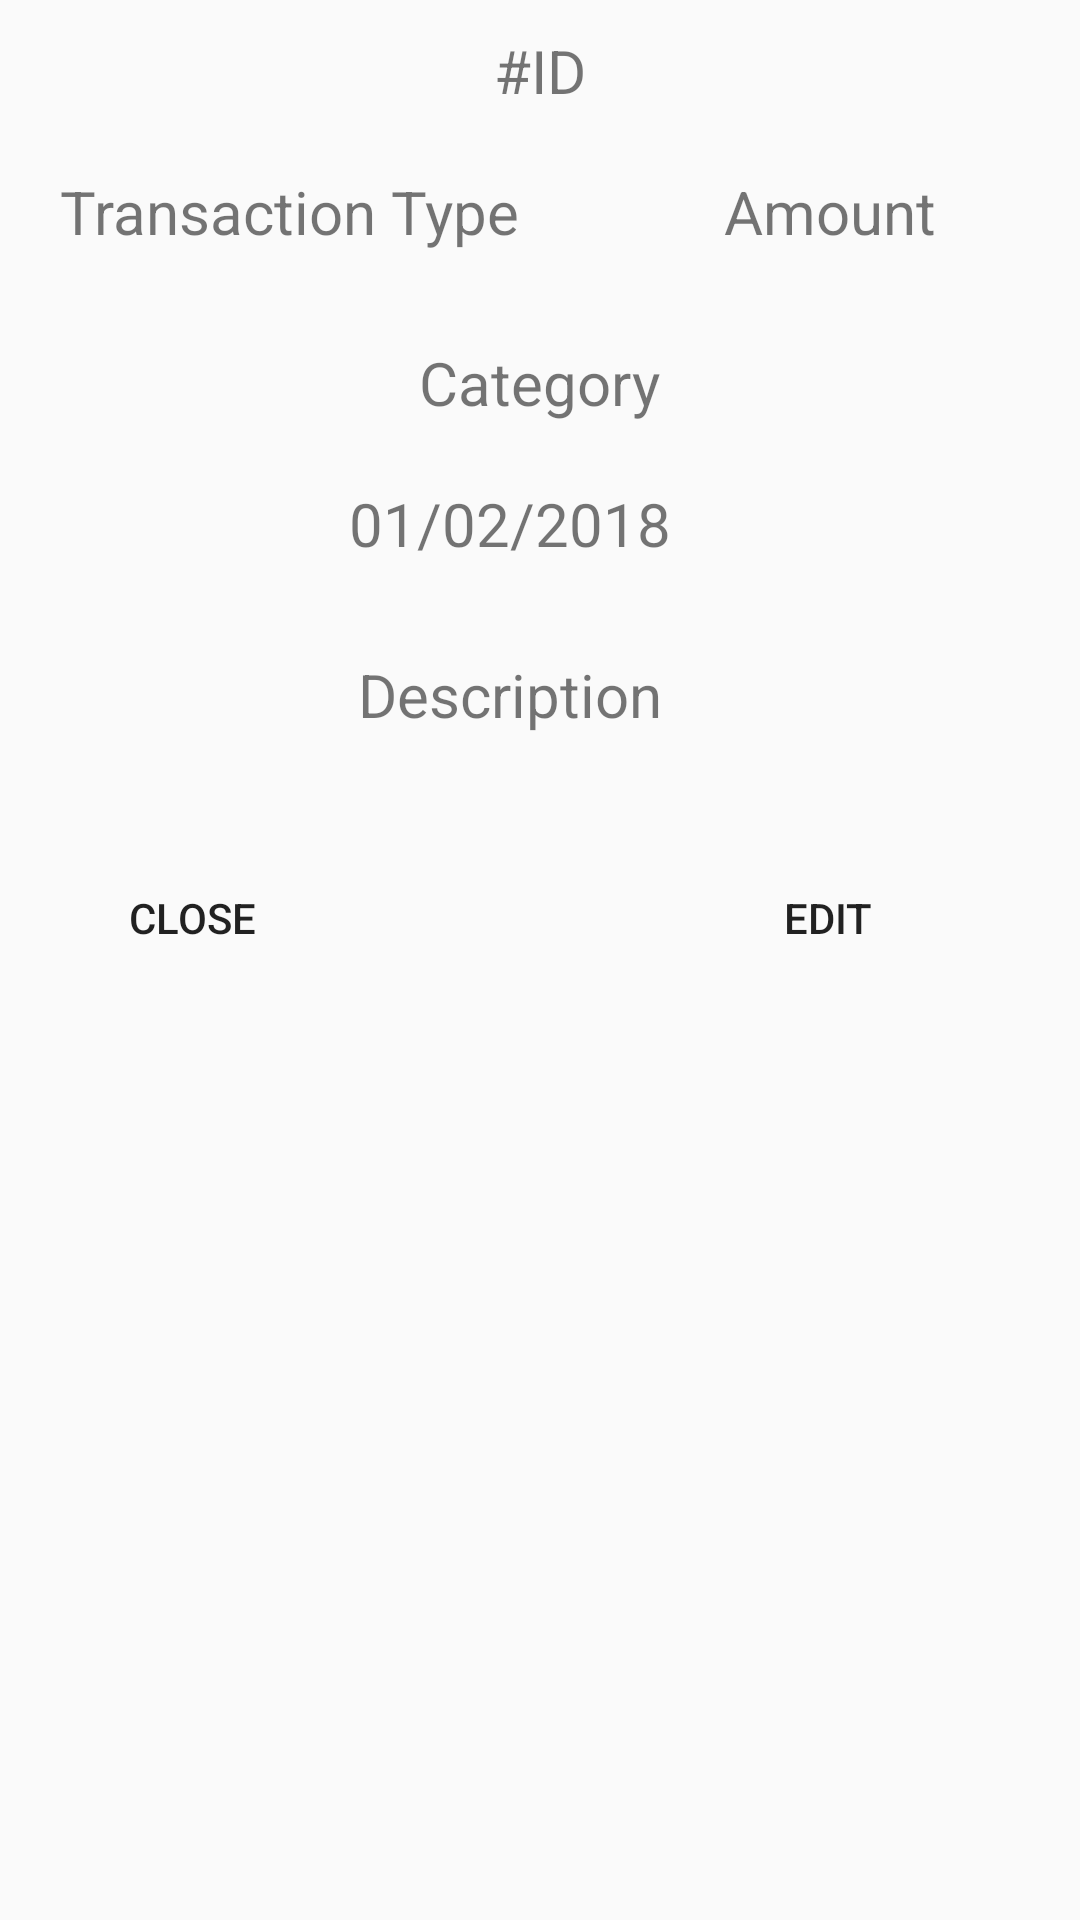

Produce the Android XML layout that renders to this screen, including the resource entries it uses.
<!-- AndroidManifest.xml: application theme AppTheme -->
<!-- res/layout/transaction_details_popup.xml -->
<?xml version="1.0" encoding="utf-8"?>
<RelativeLayout xmlns:android="http://schemas.android.com/apk/res/android"
    android:layout_width="match_parent"
    android:layout_height="match_parent"
    android:paddingEnd="20dp">

    <TextView
        android:layout_width="wrap_content"
        android:layout_height="wrap_content"
        android:layout_centerHorizontal="true"
        android:text="#ID"
        android:layout_marginTop="10dp"
        android:textSize="20sp"
        android:id="@+id/transactionIDTextView"/>

    <ViewSwitcher
        android:layout_width="wrap_content"
        android:layout_height="wrap_content"
        android:layout_below="@id/transactionIDTextView"
        android:layout_marginTop="20dp"
        android:layout_marginStart="20dp"
        android:layout_alignParentStart="true"
        android:id="@+id/transactionTypeViewSwitcher">
        <TextView
            android:layout_width="wrap_content"
            android:layout_height="wrap_content"
            android:textSize="20sp"
            android:text="Transaction Type"
            android:id="@+id/transactionTypeTextView"/>

        <TextView
            android:layout_width="wrap_content"
            android:layout_height="wrap_content"
            android:layout_below="@id/transactionIDTextView"
            android:textSize="20sp"
            android:paddingTop="5dp"
            android:paddingBottom="5dp"
            android:paddingStart="10dp"
            android:paddingEnd="10dp"
            android:layout_alignParentStart="true"
            android:text="Transaction Type"
            android:background="@drawable/login_button_background"
            android:id="@+id/transactionTypeEdit"/>
    </ViewSwitcher>

    <ViewSwitcher
        android:layout_width="wrap_content"
        android:layout_height="wrap_content"
        android:layout_below="@id/transactionIDTextView"
        android:layout_marginTop="20dp"
        android:layout_marginEnd="20dp"
        android:layout_alignParentEnd="true"
        android:id="@+id/transactionAmountViewSwitcher">
        <TextView
            android:layout_width="wrap_content"
            android:layout_height="wrap_content"
            android:textSize="20sp"
            android:text="Amount"
            android:id="@+id/transactionAmountTextView"/>

        <EditText
            android:layout_width="wrap_content"
            android:layout_height="wrap_content"
            android:textSize="20sp"
            android:text="Amount"
            android:id="@+id/transactionAmountEditText"/>
    </ViewSwitcher>

    <ViewSwitcher
        android:layout_width="wrap_content"
        android:layout_height="wrap_content"
        android:layout_below="@id/transactionTypeViewSwitcher"
        android:layout_marginTop="20dp"
        android:layout_centerHorizontal="true"
        android:id="@+id/transactionCategoryViewSwitcher">
        <TextView
            android:layout_width="wrap_content"
            android:layout_height="wrap_content"
            android:textSize="20sp"
            android:text="Category"
            android:id="@+id/transactionCategoryTextView"/>

        <Spinner
            android:id="@+id/transactionCategorySpinner"
            android:layout_width="wrap_content"
            android:layout_height="wrap_content"/>
    </ViewSwitcher>

    <ViewSwitcher
        android:layout_width="wrap_content"
        android:layout_height="wrap_content"
        android:layout_below="@id/transactionCategoryViewSwitcher"
        android:layout_centerHorizontal="true"
        android:layout_marginTop="20dp"
        android:layout_marginEnd="20dp"
        android:id="@+id/transactionDateViewViewSwitcher">

        <TextView
            android:layout_width="wrap_content"
            android:layout_height="wrap_content"
            android:textSize="20sp"
            android:text="01/02/2018"
            android:id="@+id/transactionDateTextView"/>

        <TextView
            android:layout_width="wrap_content"
            android:layout_height="wrap_content"
            android:textSize="20sp"
            android:text="01/02/2018"
            android:paddingTop="5dp"
            android:paddingBottom="5dp"
            android:paddingStart="10dp"
            android:paddingEnd="10dp"
            android:background="@drawable/signup_button_background"
            android:id="@+id/transactionDateEdit"/>
    </ViewSwitcher>

    <ViewSwitcher
        android:layout_width="match_parent"
        android:layout_height="wrap_content"
        android:layout_marginTop="20dp"
        android:layout_marginStart="40dp"
        android:layout_marginEnd="40dp"
        android:layout_below="@+id/transactionDateViewViewSwitcher"
        android:id="@+id/transactionDescriptionViewSwitcher">
        <TextView
            android:layout_width="match_parent"
            android:layout_height="wrap_content"
            android:textSize="20sp"
            android:text="Description"
            android:gravity="center_horizontal"
            android:id="@+id/transactionDescriptionTextView"/>

        <EditText
            android:layout_width="match_parent"
            android:layout_height="wrap_content"
            android:textSize="20sp"
            android:text="Description"
            android:gravity="center_horizontal"
            android:id="@+id/transactionDescriptionEditText"/>
    </ViewSwitcher>

    <Button
        android:layout_width="wrap_content"
        android:layout_height="wrap_content"
        android:layout_below="@id/transactionDescriptionViewSwitcher"
        android:layout_marginTop="20dp"
        android:layout_marginStart="20dp"
        android:layout_marginBottom="20dp"
        android:background="@drawable/signup_button_background"
        android:text="Close"
        android:id="@+id/closeButton"/>

    <Button
        android:layout_width="wrap_content"
        android:layout_height="wrap_content"
        android:layout_below="@id/transactionDescriptionViewSwitcher"
        android:layout_marginTop="20dp"
        android:layout_marginEnd="20dp"
        android:layout_marginBottom="20dp"
        android:layout_alignParentEnd="true"
        android:background="@drawable/login_button_background"
        android:text="Edit"
        android:id="@+id/editButton"/>

</RelativeLayout>
<!-- resources referenced by this layout -->
<resources>
  <style name="AppTheme" parent="Theme.AppCompat.Light.NoActionBar">
          
          <item name="colorPrimary">@color/colorPrimary</item>
          <item name="colorPrimaryDark">@color/colorPrimaryDark</item>
          <item name="colorAccent">@color/colorAccent</item>
      </style>
  <color name="colorPrimary">#073f70</color>
  <color name="colorPrimaryDark">#000000</color>
  <color name="colorAccent">#fbc02d</color>
</resources>
